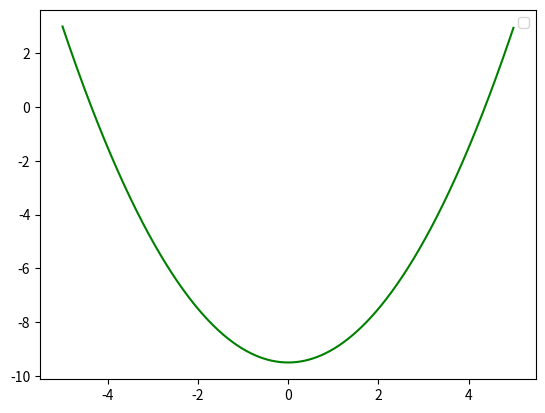

Generate this figure with matplotlib:
import numpy as np
from scipy.integrate import odeint
import matplotlib.pyplot as plt
import math

x=np.arange(-5, 5, 0.01)




def diff_func(v, x):
  y, dy = v
  dydt = x
  dxdt = np.sin(x) + np.cos(x)
  return dydt , dxdt



dy0 = 0.
y0 = 3


v0 = y0, dy0


sol = odeint (diff_func, v0, x)

plt.plot(x, sol[:, 0], 'g')

plt.legend()
plt.show()